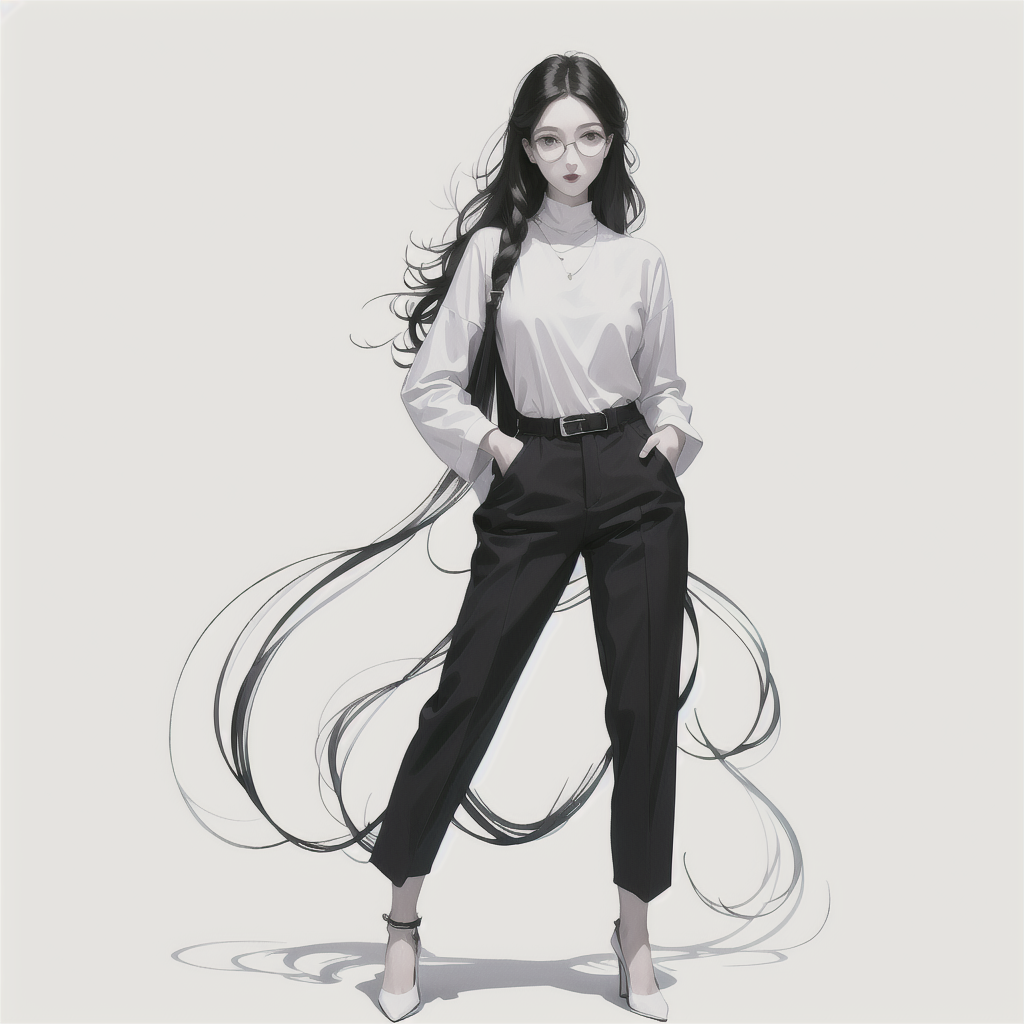
Generation parameters embedded in this image by AUTOMATIC1111 Stable Diffusion web UI or a fork of it (Forge, ...) (PNG 'parameters' text chunk):
masterpiece, best quality, ((pure white background)), standing, wearing glasses, long curly hair, cold face, full body, gray casual suit pants, High heel, ((white tube top)), black jacket, (Fashionable clothing:1.3), happy, light effect, soft, super clear, high-definition picture, (front)
Negative prompt: paintings, sketches, fingers, (worst quality:2), (low quality:2), (normal quality:2), lowres, normal quality, ((monochrome)), ((grayscale)), skin spots, acnes, skin blemishes, age spot, (outdoor:1.6), backlight,(ugly:1.331), (duplicate:1.331), (morbid:1.21), (mutilated:1.21), (tranny:1.331), mutated hands, (poorly drawn hands:1.5), blurry, (bad anatomy:1.21), (bad proportions:1.331), extra limbs, (disfigured:1.331), (more than 2 nipples:1.331), (missing arms:1.331), (extra legs:1.331), (fused fingers:1.61051), (too many fingers:1.61051), (unclear eyes:1.331), lowers, bad hands, missing fingers, extra digit, (futa:1.1),bad hands, missing fingers
Steps: 20, Sampler: DPM++ 2M Karras, CFG scale: 7, Seed: 2029142866, Size: 512x512, Model hash: 0704c85592, Model: Crispmix_v10Cucumber, Denoising strength: 0.7, Hires upscale: 2, Hires upscaler: Latent, Version: v1.7.0